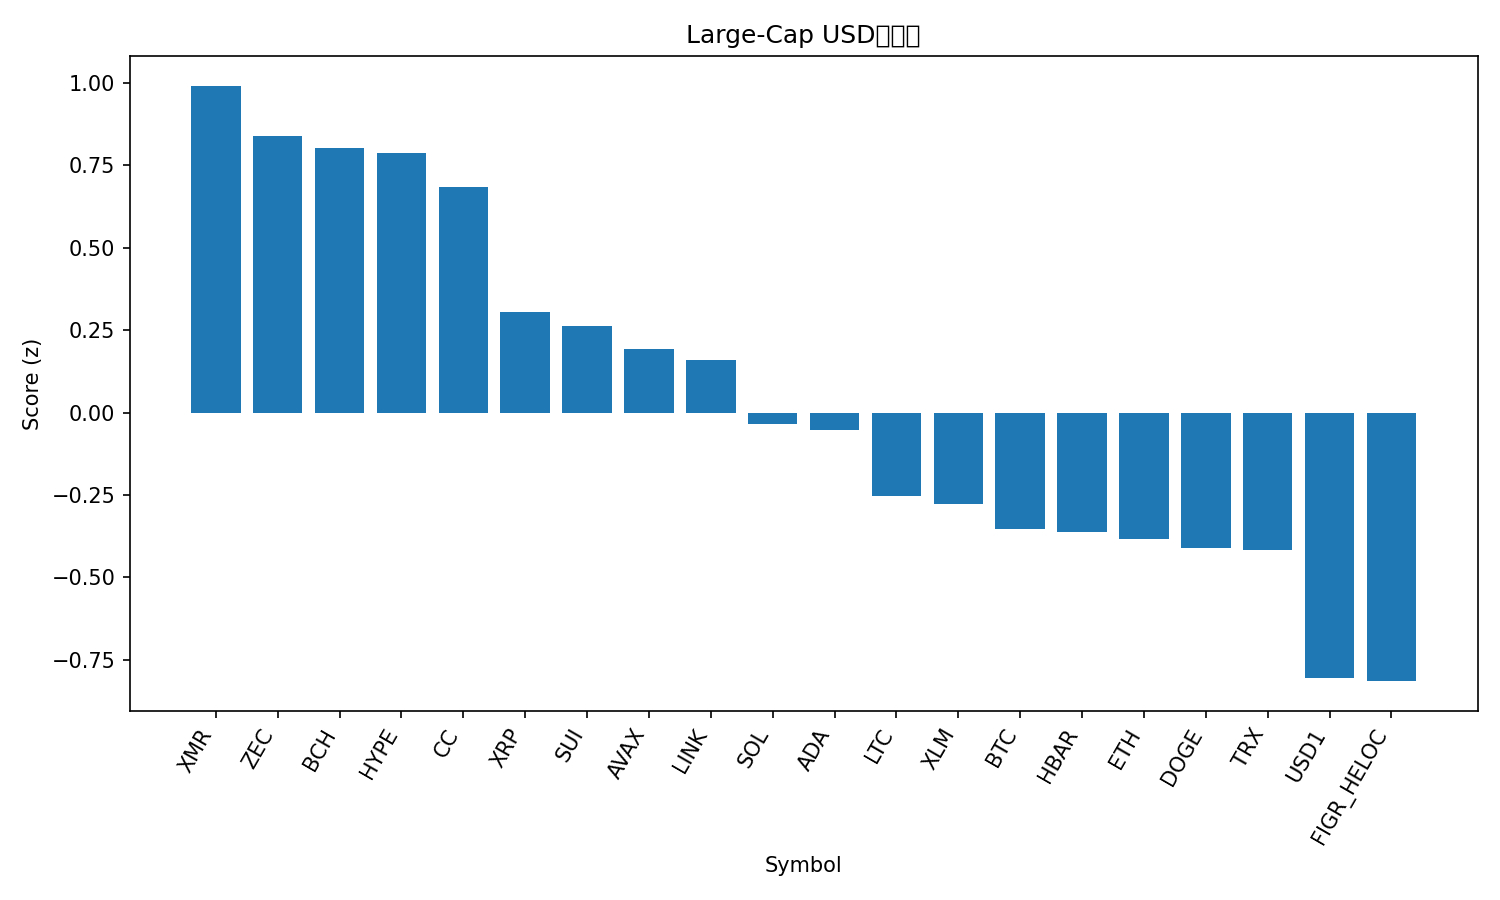

Source data for this figure (header and first rows):
rank, name, symbol, price, pct_1h, pct_24h, pct_7d, pct_1h_vs_btc, pct_24h_vs_btc, pct_7d_vs_btc, market_cap_rank, market_cap, volume_usd, score
1, Monero, XMR, 329.9, 1.714, 9.533, -32.19, 1.589, 4.573, -14.38, 20, 6063169109, 129191171, 0.991
2, Zcash, ZEC, 234.9, 1.363, 9.541, -27.79, 1.239, 4.581, -9.972, 26, 3888246260, 616799772, 0.8388
3, Bitcoin Cash, BCH, 523.2, 0.2018, 11.54, -2.251, 0.07714, 6.581, 15.56, 12, 10473775474, 763690664, 0.8009
4, Hyperliquid, HYPE, 33.5, 1.686, 1.876, 9.47, 1.561, -3.083, 27.28, 15, 8003317266, 764473369, 0.7879
5, Canton, CC, 0.1746, 1.299, 5.45, -6.107, 1.174, 0.4901, 11.71, 17, 6551941332, 30055571, 0.6843
6, XRP, XRP, 1.42, 0.3296, 9.215, -17.23, 0.2049, 4.255, 0.5781, 5, 86683788572, 9064783725, 0.3049
7, Sui, SUI, 0.9837, 0.7108, 7.434, -20.42, 0.5862, 2.475, -2.605, 29, 3784483506, 1220307046, 0.2638
8, Avalanche, AVAX, 9.07, 0.4353, 7.487, -14.73, 0.3107, 2.528, 3.083, 25, 3916662537, 457780518, 0.1922
9, Chainlink, LINK, 8.71, 0.248, 8.469, -16.36, 0.1233, 3.51, 1.45, 19, 6168956651, 748019730, 0.1603
10, Solana, SOL, 85.45, 0.4494, 7.435, -27.08, 0.3248, 2.476, -9.266, 7, 48480381322, 8526732768, -0.03579
11, Cardano, ADA, 0.2692, 0.1456, 6.955, -13.71, 0.02096, 1.996, 4.099, 13, 9911325553, 1298594873, -0.05396
12, Litecoin, LTC, 53.91, 0.1231, 5.605, -14.11, -0.001556, 0.645, 3.703, 24, 4142231540, 618567476, -0.2529
13, Stellar, XLM, 0.1592, 0.2518, 4.96, -15.56, 0.1272, 0.0008295, 2.257, 22, 5210773721, 283249039, -0.277
14, Bitcoin, BTC, 68566, 0.1246, 4.96, -17.81, 0.0, 0.0, 0.0, 1, 1371130490945, 98109117726, -0.3533
15, Hedera, HBAR, 0.08868, -0.411, 6.751, -8.559, -0.5356, 1.791, 9.254, 28, 3818654414, 279729151, -0.3615
16, Ethereum, ETH, 2024, -0.08339, 6.877, -24.38, -0.208, 1.918, -6.567, 2, 244176385262, 49257211261, -0.3835
17, Dogecoin, DOGE, 0.096, -0.05981, 5.429, -14.78, -0.1844, 0.4694, 3.028, 9, 16187940548, 2054177154, -0.4121
18, TRON, TRX, 0.2746, 0.2964, 2.169, -5.753, 0.1717, -2.791, 12.06, 8, 25994459844, 970280477, -0.4176
19, USD1, USD1, 1.0, -0.03277, 0.03778, 0.05599, -0.1574, -4.922, 17.87, 21, 5226912337, 2877006861, -0.8039
20, Figure Heloc, FIGR_HELOC, 1.028, 0.0, -0.2974, 0.7591, -0.1246, -5.257, 18.57, 10, 15421855072, 153971272, -0.8143
21, BNB, BNB, 639, -0.08297, 2.946, -23.56, -0.2076, -2.014, -5.749, 4, 87191114760, 2336377483, -0.92
